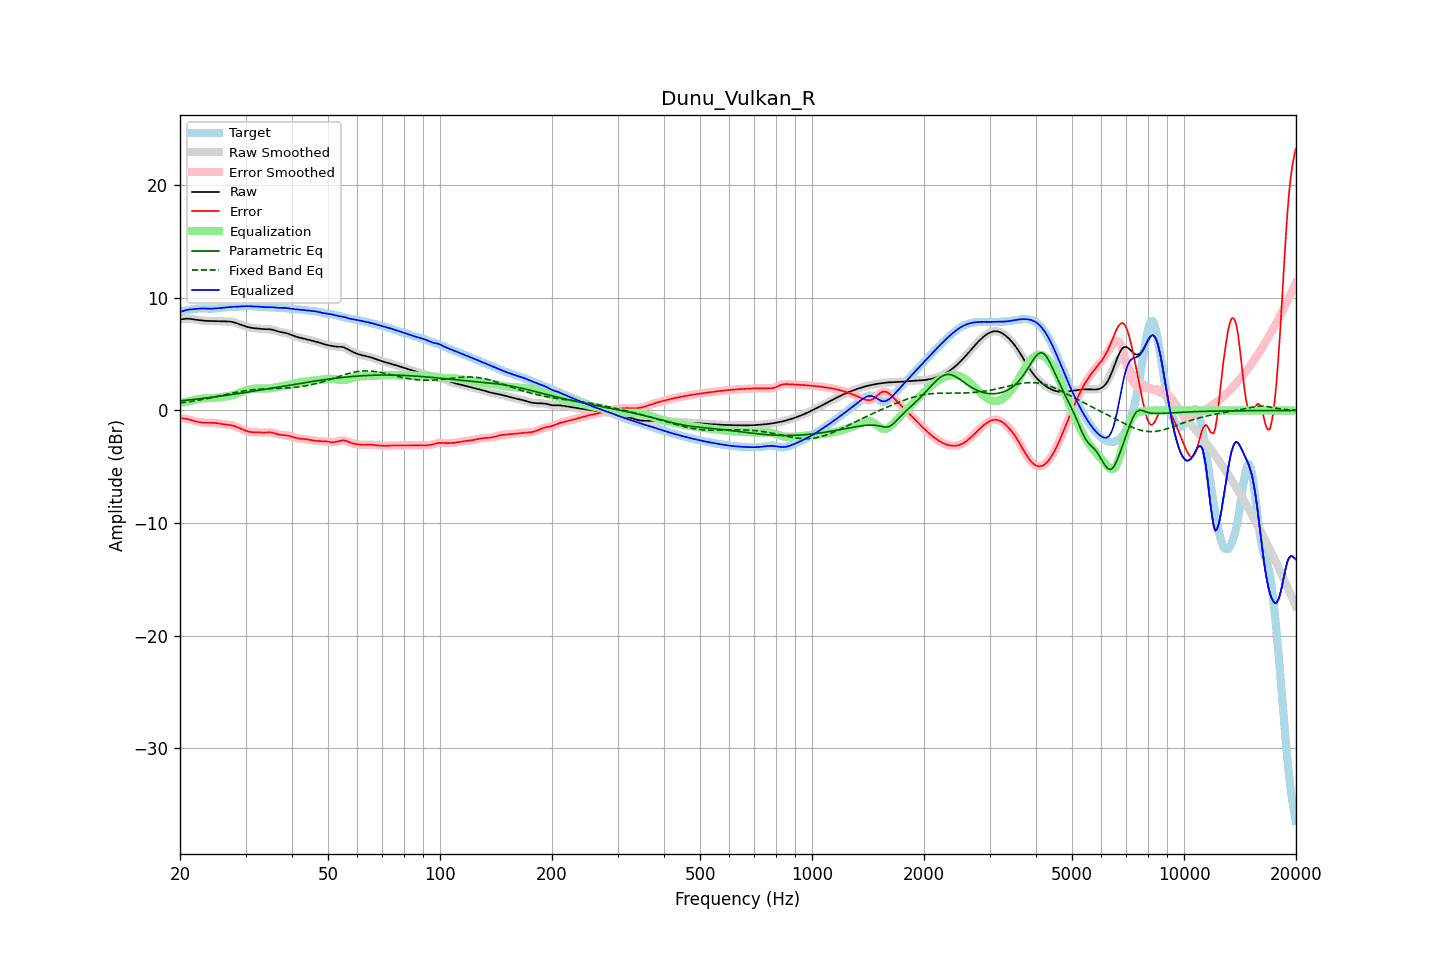

The data file committed next to this chart (first rows):
frequency, raw, error, smoothed, error_smoothed, equalization, parametric_eq, fixed_band_eq, equalized_raw, equalized_smoothed, target
20.00, 8.09, -0.69, 8.08, -0.70, 0.67, 0.85, 0.66, 8.76, 8.75, 8.78
20.20, 8.11, -0.70, 8.11, -0.70, 0.69, 0.86, 0.68, 8.80, 8.80, 8.81
20.40, 8.12, -0.71, 8.13, -0.71, 0.72, 0.88, 0.70, 8.84, 8.84, 8.84
20.61, 8.14, -0.72, 8.14, -0.73, 0.74, 0.89, 0.72, 8.89, 8.88, 8.87
20.81, 8.15, -0.75, 8.15, -0.75, 0.77, 0.91, 0.74, 8.92, 8.92, 8.90
21.02, 8.15, -0.78, 8.15, -0.78, 0.80, 0.92, 0.76, 8.95, 8.95, 8.93
21.23, 8.14, -0.81, 8.14, -0.81, 0.83, 0.94, 0.78, 8.97, 8.97, 8.95
21.44, 8.13, -0.86, 8.12, -0.86, 0.86, 0.95, 0.80, 8.98, 8.98, 8.98
21.66, 8.10, -0.90, 8.10, -0.90, 0.90, 0.97, 0.83, 9.00, 9.00, 9.00
21.87, 8.08, -0.94, 8.08, -0.94, 0.94, 0.99, 0.85, 9.02, 9.02, 9.03
22.09, 8.06, -0.98, 8.06, -0.98, 0.97, 1.00, 0.87, 9.03, 9.03, 9.04
22.31, 8.04, -1.01, 8.04, -1.01, 1.01, 1.02, 0.90, 9.05, 9.05, 9.05
22.54, 8.02, -1.04, 8.02, -1.04, 1.03, 1.04, 0.92, 9.06, 9.06, 9.06
22.76, 8.00, -1.06, 8.00, -1.06, 1.06, 1.05, 0.95, 9.06, 9.06, 9.06
22.99, 7.99, -1.07, 7.99, -1.07, 1.07, 1.07, 0.98, 9.06, 9.06, 9.06
23.22, 7.97, -1.09, 7.97, -1.09, 1.08, 1.09, 1.00, 9.06, 9.06, 9.06
23.45, 7.96, -1.09, 7.96, -1.09, 1.09, 1.10, 1.03, 9.05, 9.05, 9.05
23.69, 7.95, -1.10, 7.95, -1.10, 1.09, 1.12, 1.06, 9.05, 9.05, 9.05
23.92, 7.95, -1.10, 7.95, -1.10, 1.10, 1.14, 1.09, 9.04, 9.04, 9.04
24.16, 7.94, -1.10, 7.94, -1.10, 1.10, 1.16, 1.12, 9.04, 9.04, 9.04
24.40, 7.94, -1.10, 7.94, -1.10, 1.10, 1.18, 1.15, 9.05, 9.05, 9.04
24.65, 7.94, -1.10, 7.94, -1.10, 1.11, 1.20, 1.18, 9.05, 9.05, 9.04
24.89, 7.94, -1.11, 7.94, -1.11, 1.12, 1.21, 1.21, 9.06, 9.06, 9.05
25.14, 7.94, -1.13, 7.94, -1.13, 1.14, 1.23, 1.24, 9.08, 9.08, 9.07
25.39, 7.93, -1.15, 7.93, -1.15, 1.15, 1.25, 1.27, 9.09, 9.09, 9.08
25.65, 7.93, -1.18, 7.93, -1.18, 1.17, 1.27, 1.30, 9.10, 9.10, 9.10
25.91, 7.92, -1.20, 7.92, -1.20, 1.19, 1.29, 1.34, 9.11, 9.11, 9.12
26.16, 7.92, -1.23, 7.92, -1.23, 1.21, 1.31, 1.37, 9.13, 9.13, 9.14
26.43, 7.91, -1.25, 7.91, -1.25, 1.23, 1.33, 1.40, 9.15, 9.15, 9.16
26.69, 7.91, -1.26, 7.91, -1.26, 1.25, 1.35, 1.43, 9.16, 9.17, 9.17
26.96, 7.91, -1.27, 7.91, -1.27, 1.27, 1.37, 1.46, 9.18, 9.18, 9.18
27.23, 7.90, -1.29, 7.90, -1.29, 1.30, 1.39, 1.49, 9.20, 9.20, 9.19
27.50, 7.88, -1.31, 7.88, -1.31, 1.33, 1.41, 1.53, 9.21, 9.21, 9.19
27.77, 7.85, -1.35, 7.85, -1.35, 1.36, 1.43, 1.56, 9.21, 9.21, 9.20
28.05, 7.81, -1.39, 7.81, -1.40, 1.40, 1.45, 1.59, 9.22, 9.21, 9.20
28.33, 7.76, -1.45, 7.76, -1.45, 1.45, 1.48, 1.61, 9.22, 9.22, 9.21
28.62, 7.71, -1.51, 7.71, -1.51, 1.51, 1.50, 1.64, 9.22, 9.22, 9.22
28.90, 7.66, -1.57, 7.66, -1.57, 1.57, 1.52, 1.67, 9.23, 9.23, 9.23
29.19, 7.61, -1.63, 7.61, -1.63, 1.63, 1.54, 1.70, 9.24, 9.24, 9.24
29.48, 7.56, -1.69, 7.56, -1.69, 1.69, 1.56, 1.72, 9.25, 9.25, 9.25
29.78, 7.51, -1.75, 7.51, -1.75, 1.75, 1.58, 1.74, 9.26, 9.26, 9.26
30.08, 7.47, -1.80, 7.46, -1.80, 1.80, 1.61, 1.77, 9.26, 9.26, 9.27
30.38, 7.42, -1.85, 7.42, -1.85, 1.84, 1.63, 1.79, 9.26, 9.26, 9.27
30.68, 7.38, -1.89, 7.38, -1.89, 1.88, 1.65, 1.81, 9.26, 9.26, 9.27
30.99, 7.35, -1.91, 7.35, -1.91, 1.90, 1.67, 1.82, 9.25, 9.26, 9.27
31.30, 7.33, -1.93, 7.33, -1.93, 1.92, 1.70, 1.84, 9.25, 9.25, 9.26
31.61, 7.31, -1.94, 7.31, -1.94, 1.94, 1.72, 1.86, 9.25, 9.25, 9.25
31.93, 7.30, -1.94, 7.30, -1.94, 1.95, 1.74, 1.87, 9.24, 9.24, 9.24
32.24, 7.28, -1.94, 7.28, -1.94, 1.95, 1.77, 1.88, 9.24, 9.24, 9.22
32.57, 7.27, -1.94, 7.27, -1.95, 1.95, 1.79, 1.89, 9.22, 9.22, 9.21
32.89, 7.25, -1.95, 7.25, -1.95, 1.95, 1.81, 1.90, 9.21, 9.21, 9.21
33.22, 7.24, -1.96, 7.24, -1.96, 1.95, 1.84, 1.91, 9.19, 9.19, 9.20
33.55, 7.23, -1.97, 7.23, -1.96, 1.95, 1.86, 1.92, 9.18, 9.18, 9.19
33.89, 7.23, -1.96, 7.23, -1.96, 1.95, 1.88, 1.92, 9.17, 9.17, 9.19
34.23, 7.22, -1.95, 7.23, -1.95, 1.95, 1.91, 1.93, 9.17, 9.17, 9.18
34.57, 7.22, -1.94, 7.22, -1.94, 1.95, 1.93, 1.93, 9.18, 9.18, 9.17
34.92, 7.21, -1.94, 7.21, -1.95, 1.97, 1.96, 1.94, 9.18, 9.18, 9.16
35.27, 7.19, -1.96, 7.19, -1.96, 1.98, 1.98, 1.94, 9.17, 9.17, 9.15
35.62, 7.16, -1.99, 7.15, -1.99, 2.01, 2.00, 1.95, 9.16, 9.16, 9.15
35.97, 7.11, -2.03, 7.11, -2.03, 2.04, 2.03, 1.95, 9.15, 9.15, 9.14
... 635 more rows
